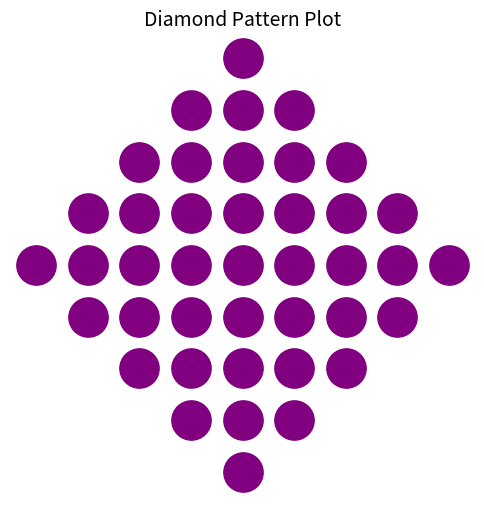

Generate this figure with matplotlib:
# pip install matplotlib

import matplotlib.pyplot as plt


rows = 5
plt.figure(figsize=(6, 6))

for i in range(rows):
    for j in range(rows-i-1, rows+i):
        plt.scatter(j, -i, s=800, c='purple')
for i in range(rows-2, -1, -1):
    for j in range(rows-i-1, rows+i):
        plt.scatter(j, -(2*rows-i-2), s=800, c='purple')
        
plt.xlim(-0.5, 2*rows-1.5)
plt.ylim(-2*rows+1.5, 0.5)
plt.axis('off')

plt.gca().set_aspect('equal', adjustable='datalim')
plt.title('Diamond Pattern Plot', fontsize=14)
plt.show()